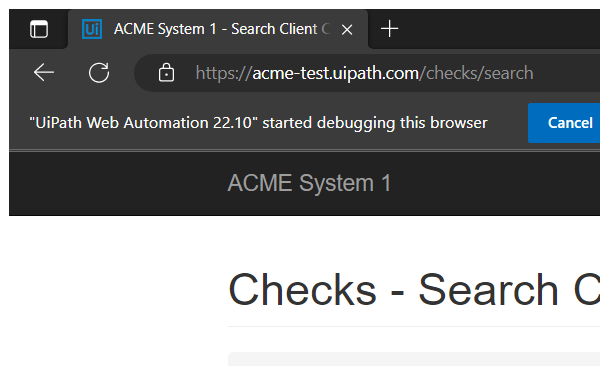
Task: For Calculating Client Hash
Workflow: System1_NavigateToDashBoard

Step 1: System1 page (chrome.exe)

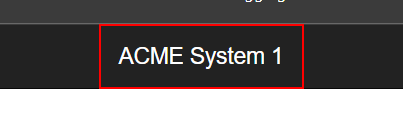
Step 2: click on the link

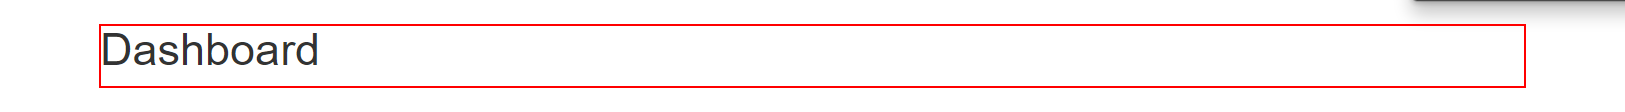
Step 3: find the heading
